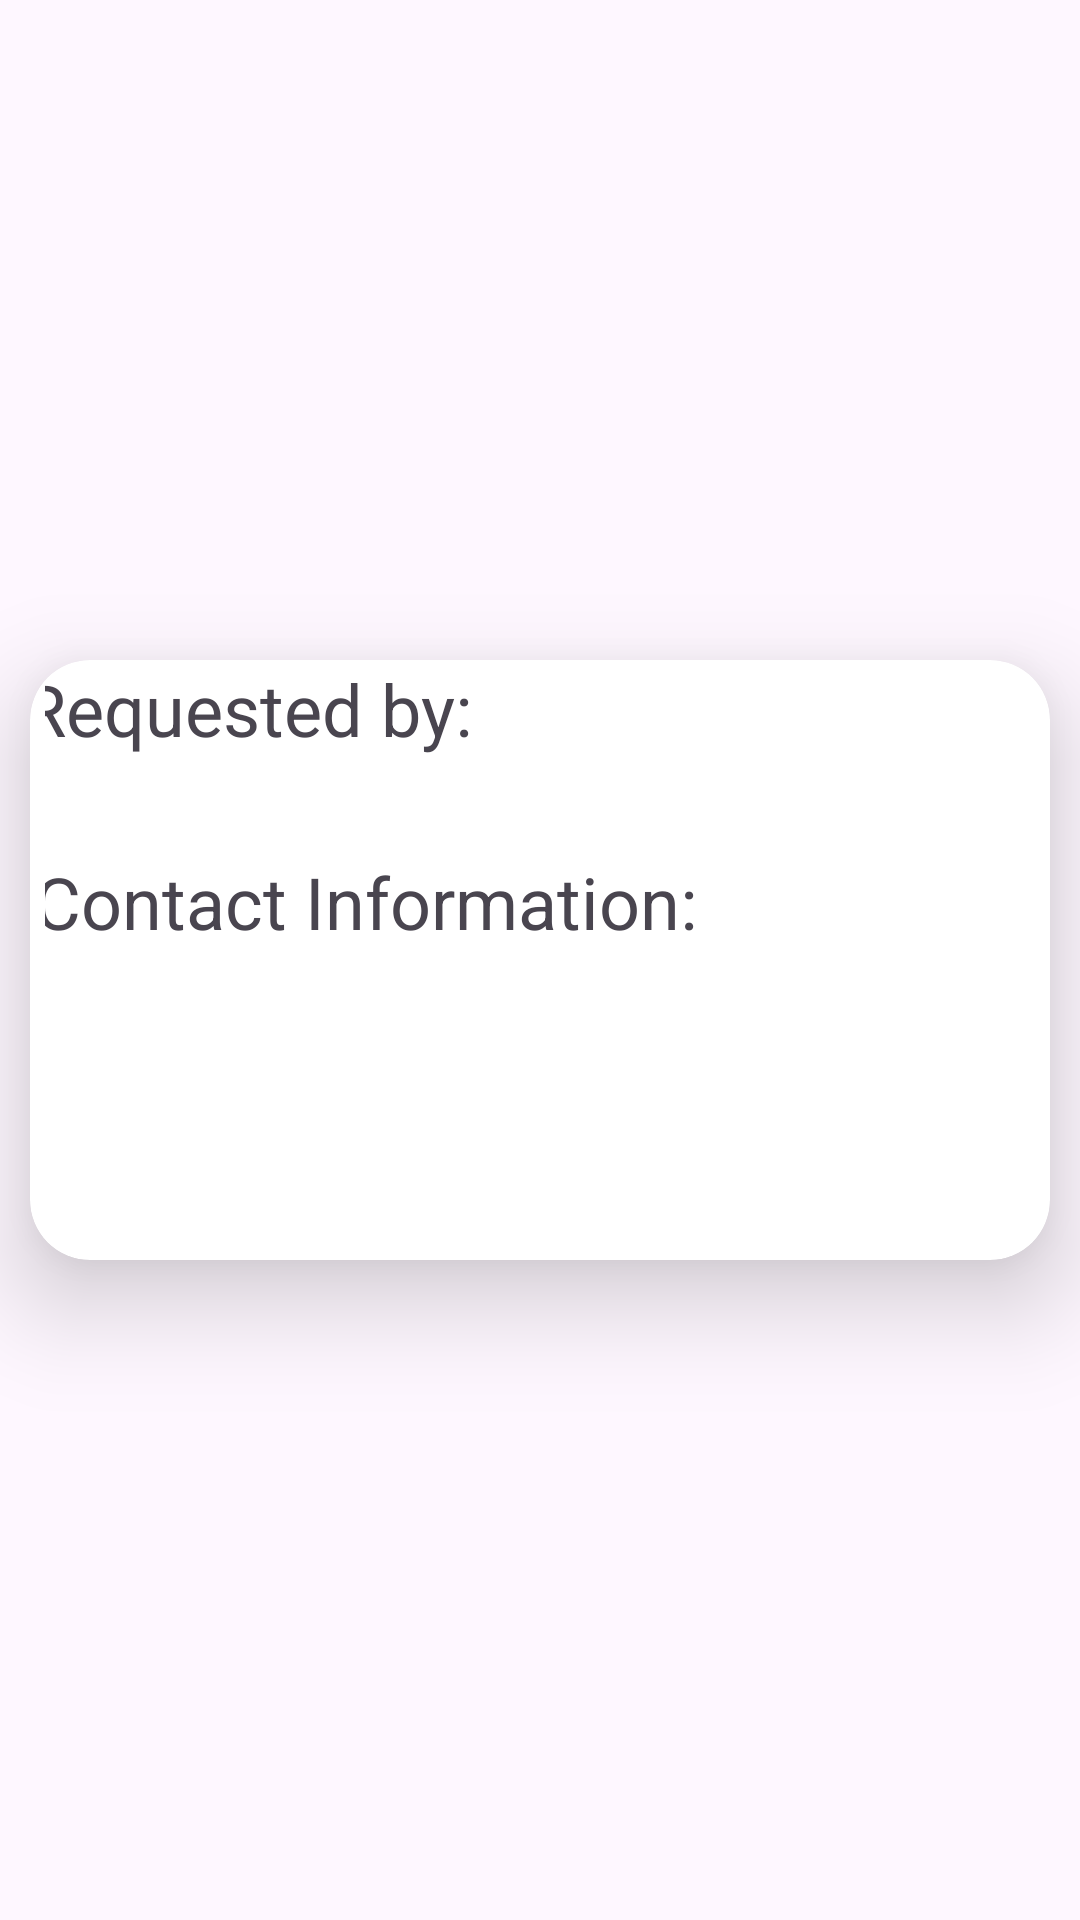

This screen was rendered from an Android layout file. Write that file and the resources it references.
<!-- AndroidManifest.xml: application theme Theme._403FinalProject -->
<!-- res/layout/activity_request_item.xml -->
<?xml version="1.0" encoding="utf-8"?>
<androidx.constraintlayout.widget.ConstraintLayout xmlns:android="http://schemas.android.com/apk/res/android"
    xmlns:app="http://schemas.android.com/apk/res-auto"
    xmlns:tools="http://schemas.android.com/tools"
    android:layout_width="match_parent"
    android:layout_height="wrap_content">

    <androidx.cardview.widget.CardView
        android:id="@+id/cardViewReq"
        android:layout_width="0dp"
        android:layout_height="wrap_content"
        android:layout_margin="10dp"
        app:cardCornerRadius="20dp"
        app:cardElevation="20dp"
        app:layout_constraintBottom_toBottomOf="parent"
        app:layout_constraintEnd_toEndOf="parent"
        app:layout_constraintStart_toStartOf="parent"
        app:layout_constraintTop_toTopOf="parent">

        <androidx.appcompat.widget.LinearLayoutCompat
            android:layout_width="match_parent"
            android:layout_height="wrap_content"
            android:layout_gravity="center"
            android:gravity="center"
            android:orientation="horizontal">

            <androidx.constraintlayout.widget.ConstraintLayout
                android:layout_width="match_parent"
                android:layout_height="200dp"
                android:layout_gravity="center"
                android:layout_marginLeft="5dp"
                android:gravity="start"
                android:orientation="vertical">

                <TextView
                    android:id="@+id/txtRequestName"
                    android:layout_width="351dp"
                    android:layout_height="wrap_content"
                    android:text="Requested by:"
                    android:textSize="24sp"
                    app:layout_constraintEnd_toEndOf="parent"
                    app:layout_constraintStart_toStartOf="parent"
                    app:layout_constraintTop_toTopOf="parent" />

                <TextView
                    android:id="@+id/txtContactInfo"
                    android:layout_width="351dp"
                    android:layout_height="wrap_content"
                    android:layout_marginTop="32dp"
                    android:text="Contact Information:"
                    android:textSize="24sp"
                    app:layout_constraintEnd_toEndOf="@+id/txtRequestName"
                    app:layout_constraintStart_toStartOf="parent"
                    app:layout_constraintTop_toBottomOf="@+id/txtRequestName" />

            </androidx.constraintlayout.widget.ConstraintLayout>
        </androidx.appcompat.widget.LinearLayoutCompat>

    </androidx.cardview.widget.CardView>
</androidx.constraintlayout.widget.ConstraintLayout>
<!-- resources referenced by this layout -->
<resources>
  <style name="Theme._403FinalProject" parent="Base.Theme._403FinalProject" />
  <style name="Base.Theme._403FinalProject" parent="Theme.Material3.DayNight.NoActionBar">
          
          
      </style>
</resources>
